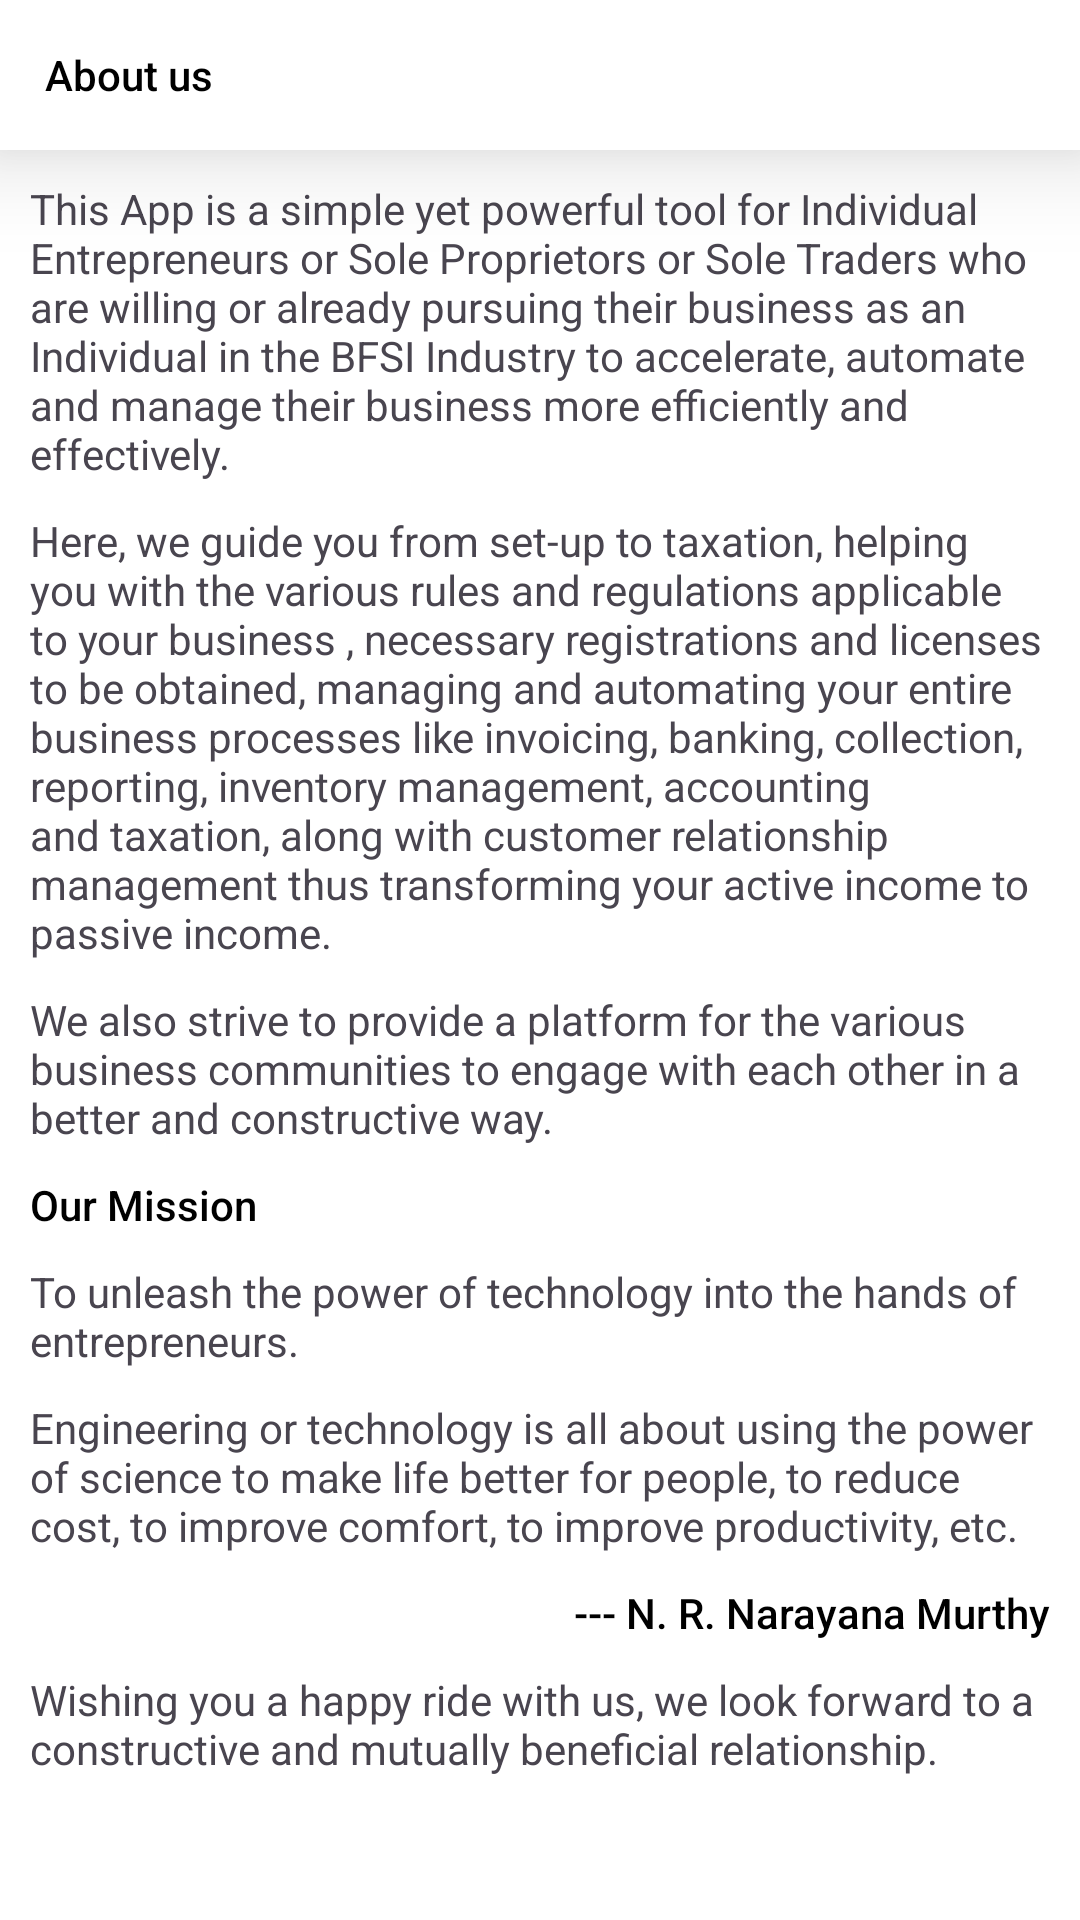

Layout XML and referenced resources for this Android screen:
<!-- AndroidManifest.xml: application theme Theme.FincesMerchant -->
<!-- res/layout/fragment_about_us.xml -->
<?xml version="1.0" encoding="utf-8"?>
<RelativeLayout xmlns:android="http://schemas.android.com/apk/res/android"
    xmlns:tools="http://schemas.android.com/tools"
    android:id="@+id/main"
    android:layout_width="match_parent"
    android:layout_height="match_parent"
    android:fitsSystemWindows="true"
    android:background="@color/white">

    <RelativeLayout
        android:id="@+id/top"
        android:layout_width="match_parent"
        android:layout_height="50dp"
        android:elevation="20dp"
        android:background="#FFFFFF">

        <RelativeLayout
            android:id="@+id/back"
            android:layout_width="wrap_content"
            android:layout_height="match_parent"
            android:gravity="center_vertical"
            android:orientation="horizontal">

            <ImageView
                android:layout_width="wrap_content"
                android:layout_height="wrap_content"
                android:src="@drawable/ic_back"
                android:layout_marginStart="10dp"
                android:foreground="?android:attr/selectableItemBackground" />

        </RelativeLayout>

        <TextView
            android:layout_width="wrap_content"
            android:layout_height="wrap_content"
            android:layout_marginStart="5dp"
            android:fontFamily="sans-serif-medium"
            android:text="About us"
            android:layout_toEndOf="@id/back"
            android:layout_centerVertical="true"
            android:textColor="@color/black"
            android:textSize="14sp"/>

    </RelativeLayout>

    <ScrollView
        android:layout_width="match_parent"
        android:layout_height="match_parent"
        android:layout_marginTop="60dp"
        android:layout_marginStart="10dp"
        android:layout_marginEnd="10dp"
        android:verticalScrollbarPosition="defaultPosition">

        <LinearLayout
            android:layout_width="match_parent"
            android:layout_height="wrap_content"
            android:orientation="vertical">

            <TextView
                android:layout_width="wrap_content"
                android:layout_height="wrap_content"
                android:text="@string/this_app_is_a_simple_yet_powerful_tool_for_individual_entrepreneurs_or_sole_proprietors_or_sole_traders_who_are_willing_or_already_pursuing_their_business_as_an_individual_in_the_bfsi_industry_to_accelerate_automate_and_manage_their_business_more_efficiently_and_effectively"
                android:fontFamily="sans-serif"/>

            <TextView
                android:layout_width="wrap_content"
                android:layout_height="wrap_content"
                android:layout_marginTop="10dp"
                android:text="@string/here_we_guide_you_from_set_up_to_taxation_helping_you_with_the_various_rules_and_regulations_applicable_to_your_business_necessary_registrations_and_licenses_to_be_obtained_managing_and_automating_your_entire_business_processes_like_invoicing_banking_collection_reporting_inventory_management_accounting_and_taxation_along_with_customer_relationship_management_thus_transforming_your_active_income_to_passive_income"
                android:fontFamily="sans-serif"/>

            <TextView
                android:layout_width="wrap_content"
                android:layout_height="wrap_content"
                android:layout_marginTop="10dp"
                android:text="@string/we_also_strive_to_provide_a_platform_for_the_various_business_communities_to_engage_with_each_other_in_a_better_and_constructive_way"
                android:fontFamily="sans-serif"/>

            <TextView
                android:layout_width="wrap_content"
                android:layout_height="wrap_content"
                android:text="@string/our_mission"
                android:layout_marginTop="10dp"
                android:textColor="@color/black"
                android:fontFamily="sans-serif-medium"/>

            <TextView
                android:layout_width="wrap_content"
                android:layout_height="wrap_content"
                android:layout_marginTop="10dp"
                android:text="@string/to_unleash_the_power_of_technology_into_the_hands_of_entrepreneurs"
                android:fontFamily="sans-serif"/>

            <TextView
                android:layout_width="wrap_content"
                android:layout_height="wrap_content"
                android:layout_marginTop="10dp"
                android:text="@string/engineering_or_technology_is_all_about_using_the_power_of_science_to_make_life_better_for_people_to_reduce_cost_to_improve_comfort_to_improve_productivity_etc"
                android:fontFamily="sans-serif"/>

            <TextView
                android:layout_width="wrap_content"
                android:layout_height="wrap_content"
                android:text="@string/n_r_narayana_murthy"
                android:layout_marginTop="10dp"
                android:layout_gravity="right"
                android:textColor="@color/black"
                android:fontFamily="sans-serif-medium"/>

            <TextView
                android:layout_width="wrap_content"
                android:layout_height="wrap_content"
                android:layout_marginTop="10dp"
                android:text="@string/wishing_you_a_happy_ride_with_us_we_look_forward_to_a_constructive_and_mutually_beneficial_relationship"
                android:fontFamily="sans-serif"/>


        </LinearLayout>
    </ScrollView>
</RelativeLayout>
<!-- resources referenced by this layout -->
<resources>
  <color name="black">#FF000000</color>
  <color name="white">#FFFFFFFF</color>
  <string name="engineering_or_technology_is_all_about_using_the_power_of_science_to_make_life_better_for_people_to_reduce_cost_to_improve_comfort_to_improve_productivity_etc">Engineering or technology is all about using the power of science to make life better for people, to reduce cost, to improve comfort, to improve productivity, etc.</string>
  <string name="here_we_guide_you_from_set_up_to_taxation_helping_you_with_the_various_rules_and_regulations_applicable_to_your_business_necessary_registrations_and_licenses_to_be_obtained_managing_and_automating_your_entire_business_processes_like_invoicing_banking_collection_reporting_inventory_management_accounting_and_taxation_along_with_customer_relationship_management_thus_transforming_your_active_income_to_passive_income">Here, we guide you from set-up to taxation, helping you with the various rules and regulations applicable to your business , necessary registrations and licenses to be obtained, managing and automating your entire business processes like invoicing, banking, collection, reporting, inventory management, accounting and taxation, along with customer relationship management thus transforming your active income to passive income.</string>
  <string name="n_r_narayana_murthy">--- N. R. Narayana Murthy</string>
  <string name="our_mission">Our Mission</string>
  <string name="this_app_is_a_simple_yet_powerful_tool_for_individual_entrepreneurs_or_sole_proprietors_or_sole_traders_who_are_willing_or_already_pursuing_their_business_as_an_individual_in_the_bfsi_industry_to_accelerate_automate_and_manage_their_business_more_efficiently_and_effectively">This App is a simple yet powerful tool for Individual Entrepreneurs or Sole Proprietors or Sole Traders who are willing or already pursuing their business as an Individual in the BFSI Industry to accelerate, automate and manage their business more efficiently and effectively.</string>
  <string name="to_unleash_the_power_of_technology_into_the_hands_of_entrepreneurs">To unleash the power of technology into the hands of entrepreneurs.</string>
  <string name="we_also_strive_to_provide_a_platform_for_the_various_business_communities_to_engage_with_each_other_in_a_better_and_constructive_way">We also strive to provide a platform for the various business communities to engage with each other in a better and constructive way.</string>
  <string name="wishing_you_a_happy_ride_with_us_we_look_forward_to_a_constructive_and_mutually_beneficial_relationship">Wishing you a happy ride with us, we look forward to a constructive and mutually beneficial relationship.</string>
  <style name="Theme.FincesMerchant" parent="Base.Theme.FincesMerchant" />
  <style name="Base.Theme.FincesMerchant" parent="Theme.Material3.DayNight.NoActionBar">
          <item name="colorPrimary">@color/primary</item>
          <item name="android:windowTranslucentStatus">true</item>
          <item name="android:statusBarColor">@android:color/transparent</item>
      </style>
  <color name="primary">#08273E</color>
</resources>
